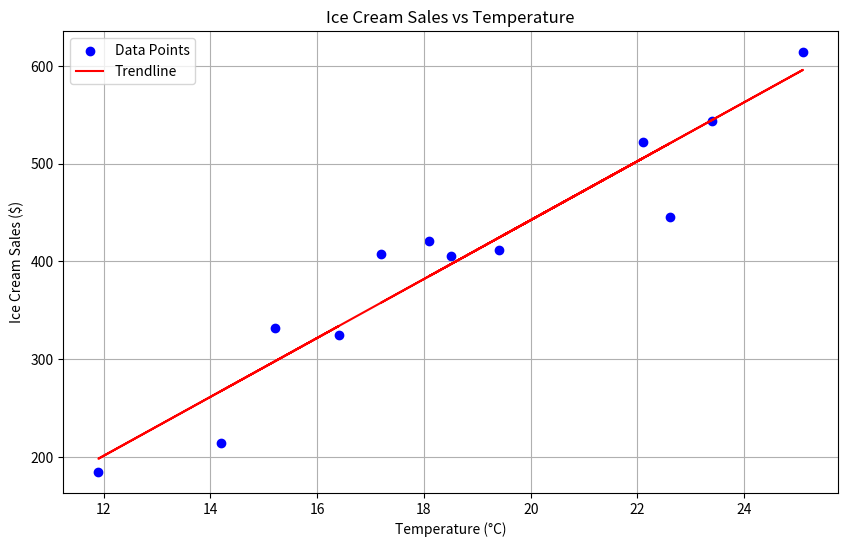

Reproduce this figure in Python.
# Example 1 หน้า 39
# ร้านไอศกรีมในท้องถิ่นจะติดตามปริมาณไอศกรีมที่พวกเขาขายเทียบกับอุณหภูมิในวันนั้น นี่คือตัวเลขของพวกเขาในช่วง 12 วันที่ผ่านมา

import numpy as np
import matplotlib.pyplot as plt

# ข้อมูล Temperature และ Ice Cream Sales
temperatures = np.array([14.2, 16.4, 11.9, 15.2, 18.5, 22.1, 19.4, 25.1, 23.4, 18.1, 22.6, 17.2])
sales = np.array([215, 325, 185, 332, 406, 522, 412, 614, 544, 421, 445, 408])

# หาค่าเฉลี่ยของ Temperature (x) และ Ice Cream Sales (y)
x_mean = np.mean(temperatures)
y_mean = np.mean(sales)

# คำนวณค่าสัมประสิทธิ์สหสัมพันธ์ (Correlation Coefficient, r)
r = np.corrcoef(temperatures, sales)[0, 1]

# พล็อตกราฟ
plt.figure(figsize=(10, 6))
plt.scatter(temperatures, sales, color='blue', label='Data Points') # จุดข้อมูล

# เพิ่มเส้นแนวโน้ม (Trendline)
coefficients = np.polyfit(temperatures, sales, 1) # หาค่าสมการเส้นตรง
trendline = np.poly1d(coefficients)
plt.plot(temperatures, trendline(temperatures), color='red', label='Trendline')

# ตกแต่งกราฟ
plt.title('Ice Cream Sales vs Temperature')
plt.xlabel('Temperature (°C)')
plt.ylabel('Ice Cream Sales ($)')
plt.legend()
plt.grid()
plt.show()

# แสดงผลค่าเฉลี่ยและค่า r
print(f"ค่าเฉลี่ยของ Temperature (x̄): {x_mean:.2f} °C")
print(f"ค่าเฉลี่ยของ Ice Cream Sales (ȳ): {y_mean:.2f} $")
print(f"ค่าสัมประสิทธิ์สหสัมพันธ์ (r): {r:.5f}")
# อธิบายความสัมพันธ์
if r > 0:
    print("ความสัมพันธ์เชิงบวก: เมื่ออุณหภูมิเพิ่มขึ้น ปริมาณการขายไอศกรีมมีแนวโน้มเพิ่มขึ้น")
elif r < 0:
    print("ความสัมพันธ์เชิงลบ: เมื่ออุณหภูมิเพิ่มขึ้น ปริมาณการขายไอศกรีมมีแนวโน้มลดลง")
else:
    print("ไม่พบความสัมพันธ์เชิงเส้นที่มีนัยสำคัญระหว่างอุณหภูมิและปริมาณการขายไอศกรีม")

# คำอธิบายโค้ด
# 1. นำเข้าห้องสมุด
#    - `numpy` ใช้สำหรับการคำนวณทางคณิตศาสตร์ เช่น ค่าเฉลี่ย และค่าสหสัมพันธ์
#    - `matplotlib.pyplot` ใช้สำหรับการพล็อตกราฟ
# 2. ข้อมูล
#    - สร้างอาร์เรย์สำหรับเก็บค่าของอุณหภูมิ (`temperatures`) และยอดขายไอศกรีม (`sales`)
# 3. คำนวณค่าเฉลี่ย
#    - ใช้ `np.mean` เพื่อหาค่าเฉลี่ยของแต่ละชุดข้อมูล
# 4. คำนวณค่าสหสัมพันธ์ r
#    - ใช้ `np.corrcoef` เพื่อคำนวณสัมประสิทธิ์สหสัมพันธ์
# 5. พล็อตกราฟ:
#    - สร้างกราฟกระจาย (Scatter Plot) เพื่อแสดงความสัมพันธ์ระหว่างอุณหภูมิและยอดขาย
#    - เพิ่มเส้นแนวโน้ม (Trendline) ด้วยสมการเชิงเส้น
# 6. ผลลัพธ์
#    - พิมพ์ค่าเฉลี่ยของทั้งสองตัวแปรและค่าสัมประสิทธิ์สหสัมพันธ์
